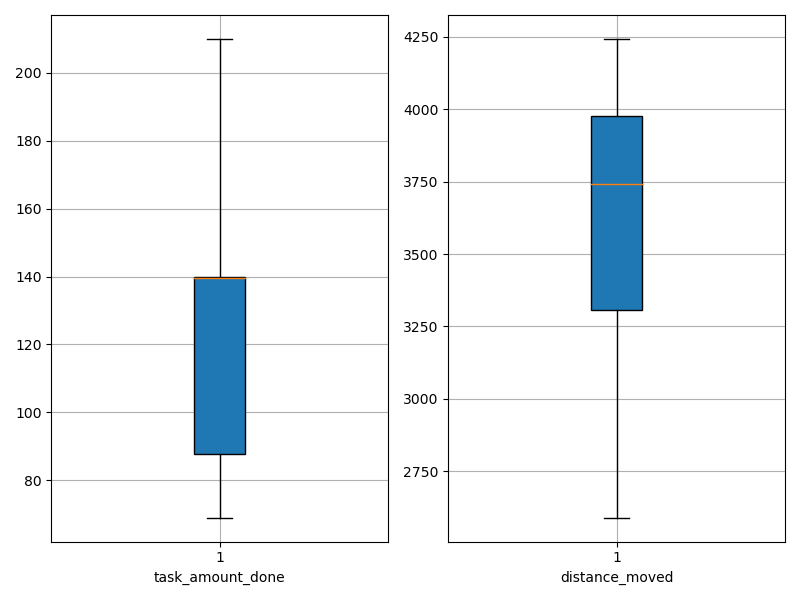

Values plotted in this chart, from the file beside it:
agent_id, task_amount_done, distance_moved
0, 139.0, 3809
1, 70.0, 3786
2, 141.0, 3734
3, 140.0, 3250
4, 142.0, 2941
5, 210.0, 3489
6, 141.0, 4007
7, 140.0, 3891
8, 70.0, 3301
9, 140.0, 3544
10, 139.0, 2991
11, 139.0, 3940
12, 71.0, 3215
13, 70.0, 3507
14, 139.0, 4050
15, 139.0, 3599
16, 69.0, 3895
17, 140.0, 3350
18, 139.0, 3091
19, 138.0, 4031
20, 140.0, 4027
21, 210.0, 3324
22, 70.0, 3749
23, 142.0, 3968
24, 71.0, 4243
25, 140.0, 4019
26, 140.0, 4020
27, 140.0, 3981
28, 69.0, 2590
29, 142.0, 2777
